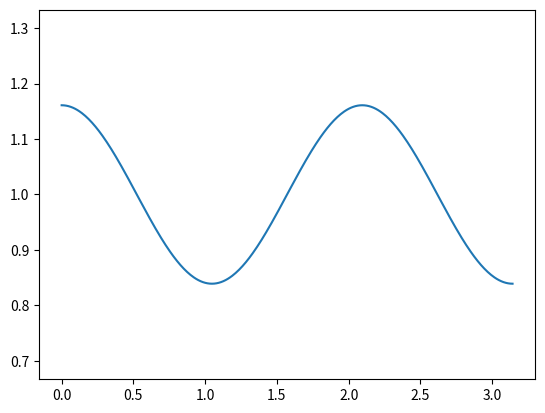

Reproduce this figure in Python.
import numpy as np
import matplotlib.pyplot as plt
from matplotlib.animation import FuncAnimation, PillowWriter, FFMpegFileWriter


def draw_wave(wave_func, time):
    time_step = 0.1
    t = time * time_step
    x = np.linspace(0, np.pi, 400)
    ax.set_ylim(4/6, 8/6)
    plt.plot(x, wave_func(x, t))
    # print("frame {} finished".format(time))
def animate(i):
    ax.clear()
    a = 1
    # ff = lambda x, t: np.cos(a * np.pi / 2 * t) * np.sin(np.pi / 2 * x) + np.cos(3 * a * np.pi / 2 * t) * np.sin(
    #     3 * np.pi / 2 * x)
    ff = lambda x,t: 1 + 1/6 * np.sin(6*t)*np.cos(3*x)
    draw_wave(ff, i)


if __name__ == "__main__":
    fps = 5
    # create the figure and axes objects
    fig, ax = plt.subplots()

    # run the animation
    ani = FuncAnimation(fig, animate, frames=25, repeat=False)
    f = r"D:\University\PythonAnimation\wave_animation\wave_animation-2.gif"
    # writerGif = PillowWriter(fps=20)
    # writerGif = FFMpegFileWriter(fps = 5)
    # writerMovie = MovieWriter(fps=20)
    print("start")
    ani.save(f, writer='pillow',fps = fps)
    print("finish")